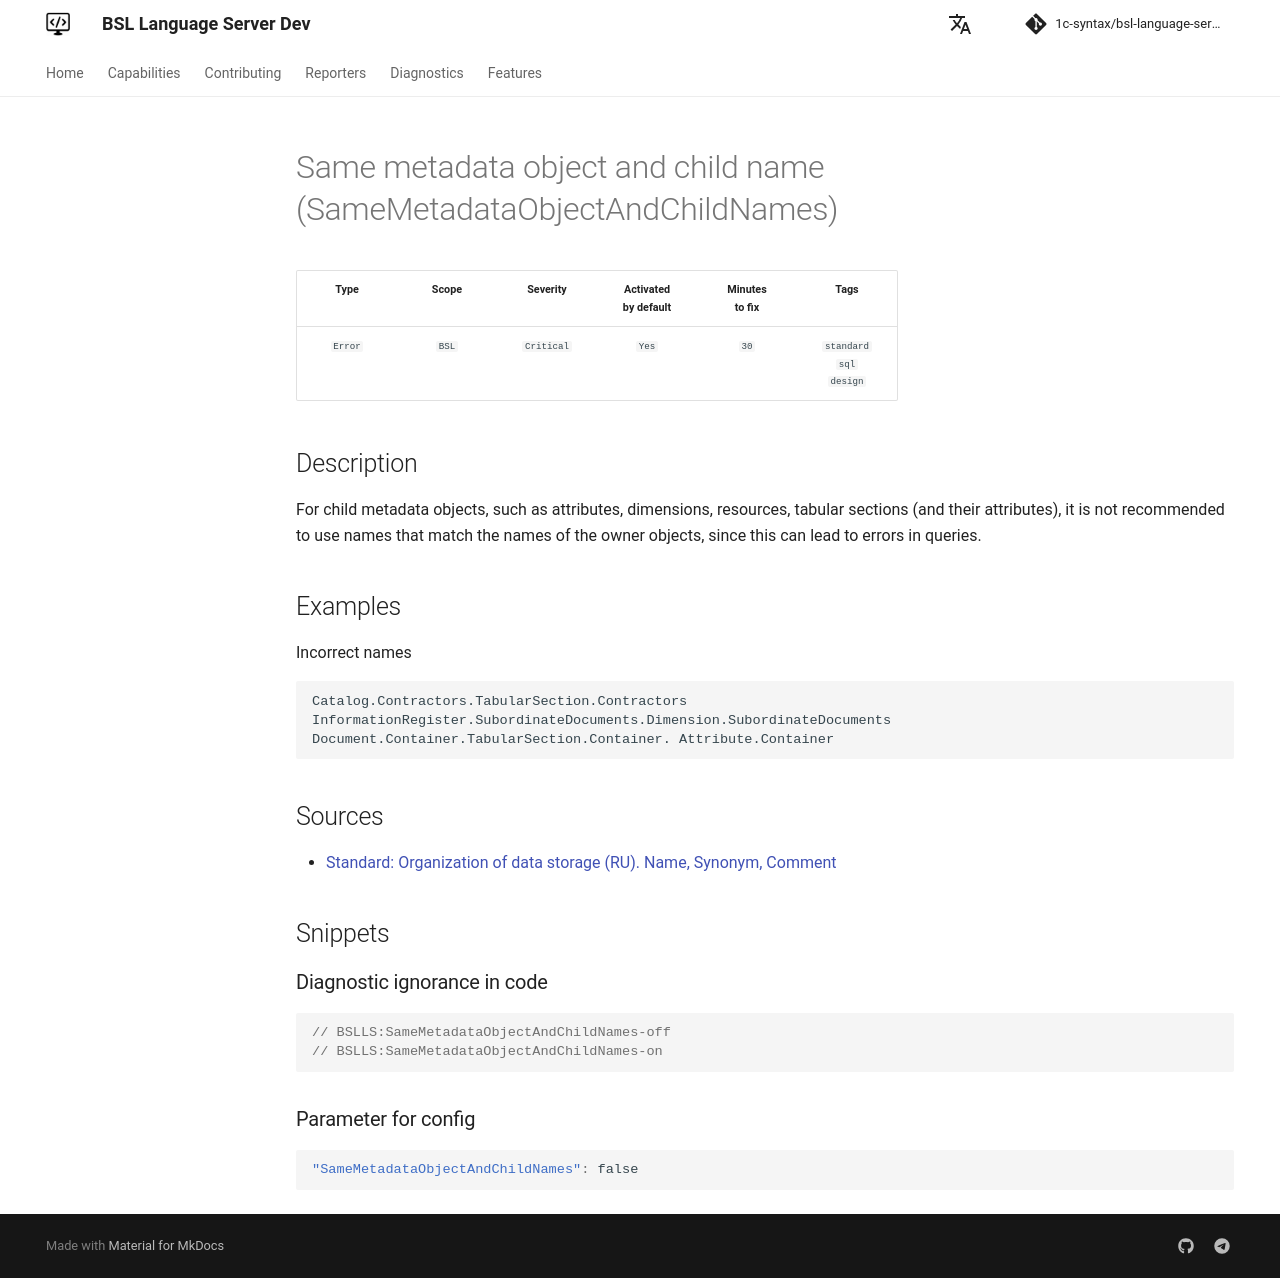

repository: 1c-syntax/bsl-language-server · page: dev/en/diagnostics/SameMetadataObjectAndChildNames/index.html · generator: mkdocs

# Same metadata object and child name (SameMetadataObjectAndChildNames)

<!-- Блоки выше заполняются автоматически, не трогать -->
## Description

<!-- Описание диагностики заполняется вручную. Необходимо понятным языком описать смысл и схему работу -->

For child metadata objects, such as attributes, dimensions, resources, tabular sections (and their attributes), it is not recommended to use names that match the names of the owner objects, since this can lead to errors in queries.

## Examples
<!-- В данном разделе приводятся примеры, на которые диагностика срабатывает, а также можно привести пример, как можно исправить ситуацию -->

Incorrect names

```
Catalog.Contractors.TabularSection.Contractors
InformationRegister.SubordinateDocuments.Dimension.SubordinateDocuments
Document.Container.TabularSection.Container. Attribute.Container
```

## Sources
<!-- Необходимо указывать ссылки на все источники, из которых почерпнута информация для создания диагностики -->
<!-- Примеры источников

* Источник: [Стандарт: Тексты модулей](https://its.1c.ru/db/v8std#content:456:hdoc)
* Полезная информация: [Отказ от использования модальных окон](https://its.1c.ru/db/metod8dev#content:5272:hdoc)
* Источник: [Cognitive complexity, ver. 1.4](https://www.sonarsource.com/docs/CognitiveComplexity.pdf) -->

* [Standard: Organization of data storage (RU). Name, Synonym, Comment](https://its.1c.ru/db/v8std#content:474:hdoc:2.4)
